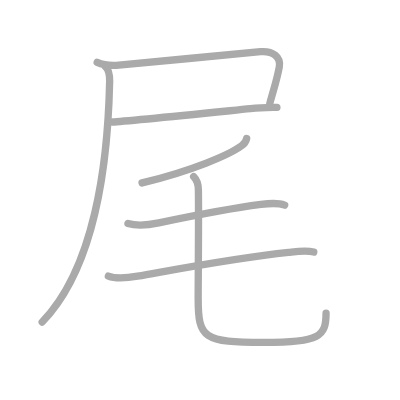
t = 0.00 s
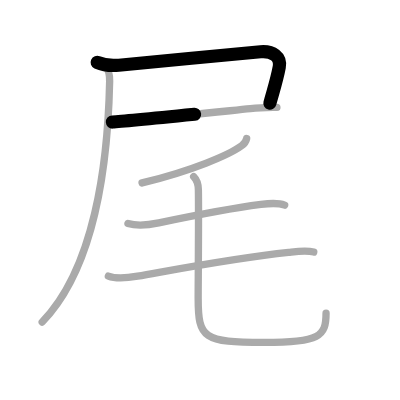
t = 1.50 s
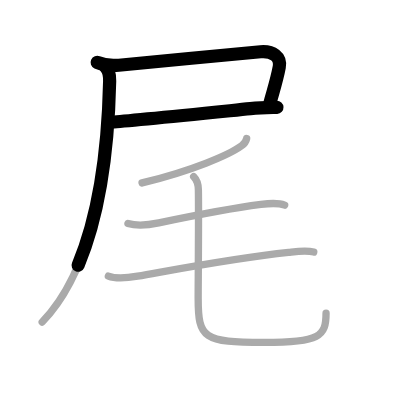
t = 2.75 s
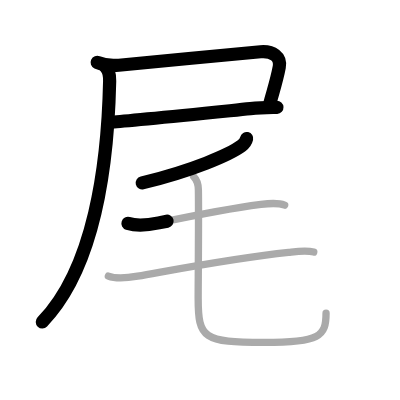
t = 4.25 s
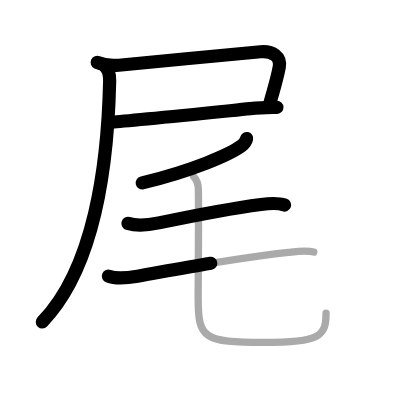
t = 5.50 s
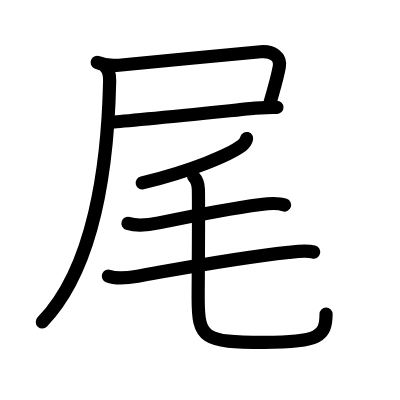
t = 7.00 s

The animated SVG that drew these frames (rendered in a browser with its animation timeline set to each time). Animation: 7 SMIL elements (animate=7); one cycle of 7.00 s.

<?xml version="1.0" standalone="no"?>
<!DOCTYPE svg PUBLIC "-//W3C//DTD SVG 1.1//EN"   "http://www.w3.org/Graphics/SVG/1.1/DTD/svg11.dtd">
<svg width="400px" height="400px"  version="1.1" xmlns="http://www.w3.org/2000/svg">
  <defs>
    <marker id="Triangle" viewBox="0 0 10 10" refX="0" refY="5" markerUnits="strokeWidth" markerWidth="3" style="stroke-opacity:0%;fill:#aaaaaa;" markerHeight="2" orient="auto">
      <path d="M 0 0 L 10 5 L 0 10 z" />
    </marker>
    
    <marker id="Arrow" viewBox="0 0 10 10" refX="5" refY="5" markerUnits="strokeWidth" markerWidth="1.8" style="stroke-opacity:0%;fill:#770000;" markerHeight="2" orient="auto">
      <path d="M 0 4 L 6 4 L 4 1 L 10 5 L 4 9 L 6 6 L 0 6 z" />
        <circle cx="5" cy="5" r="5" />
      </marker>
    
    <marker id="TriangleRed" viewBox="0 0 10 10" refX="0" refY="5" markerUnits="strokeWidth" markerWidth="3" style="stroke-opacity:0%;fill:#CC0000;" markerHeight="2" orient="auto">
      <path d="M 0 0 L 10 5 L 0 10 z" />
    </marker>
    
    <marker id="ArrowRed" viewBox="0 0 10 10" refX="5" refY="5" markerUnits="strokeWidth" markerWidth="1.8" style="stroke-opacity:0%;fill:#CC0000;" markerHeight="2" orient="auto">
      <path d="M 0 4 L 6 4 L 4 1 L 10 5 L 4 9 L 6 6 L 0 6 z" />
        <circle cx="5" cy="5" r="5" />
      </marker>
    
  </defs>
  
  <path style="fill:#ffffff; fill-opacity:100%; fill-rule:evenodd; stroke-width:0;" d="M 0 0 L 400px 0 L 400px 400px L 0 400px L 0 0" />

  <g transform="scale(3.6697247706422 3.6697247706422)">
<path style="fill:none; fill-opacity:0%; fill-rule:evenodd; stroke:#aaaaaa; stroke-opacity:100%; stroke-width: 1.5pt; stroke-linejoin:round; stroke-linecap:round;" d="M26.48 17c1.66 0.75 4.14 0.92 5.9 0.77c8.4-0.74 30.78-3.01 38.62-3.68c3.29-0.28 5.62 1.41 5.1 4.19c-0.75 3.96-1.71 6.64-2.59 9.97"></path>
<path style="fill:none; fill-opacity:0%; fill-rule:evenodd; stroke:#aaaaaa; stroke-opacity:100%; stroke-width: 1.5pt; stroke-linejoin:round; stroke-linecap:round;" d="M30.63 33.25c3.73-0.2 25.62-2.43 37.6-3.63c3.35-0.33 6.14-0.32 7.23-0.37"></path>
<path style="fill:none; fill-opacity:0%; fill-rule:evenodd; stroke:#aaaaaa; stroke-opacity:100%; stroke-width: 1.5pt; stroke-linejoin:round; stroke-linecap:round;" d="M28.8 18.25c0.98 0.98 1.11 2.38 1.08 3.88c-0.5 23.12-4.25 51-18.38 65.62"></path>
<path style="fill:none; fill-opacity:0%; fill-rule:evenodd; stroke:#aaaaaa; stroke-opacity:100%; stroke-width: 1.5pt; stroke-linejoin:round; stroke-linecap:round;" d="M67.21 37.75c-0.21 0.88-0.64 1.43-1.33 1.94c-3.33 2.46-13.38 6.81-27.17 10.16"></path>
<path style="fill:none; fill-opacity:0%; fill-rule:evenodd; stroke:#aaaaaa; stroke-opacity:100%; stroke-width: 1.5pt; stroke-linejoin:round; stroke-linecap:round;" d="M34.87 60.88c2.38 0.75 6.23 0.31 8.4-0.14c9.18-1.92 19.9-3.99 27.84-5.03c2.1-0.28 4.41-0.59 6.46 0.18"></path>
<path style="fill:none; fill-opacity:0%; fill-rule:evenodd; stroke:#aaaaaa; stroke-opacity:100%; stroke-width: 1.5pt; stroke-linejoin:round; stroke-linecap:round;" d="M29.53 75.23c2.1 0.83 5.81 0.41 7.96 0.03C50.25 73 64.5 70.25 78.63 68.77c2.17-0.23 4.71-0.61 6.87-0.09"></path>
<path style="fill:none; fill-opacity:0%; fill-rule:evenodd; stroke:#aaaaaa; stroke-opacity:100%; stroke-width: 1.5pt; stroke-linejoin:round; stroke-linecap:round;" d="M52.77 48.12c0.93 0.93 1.27 2.3 1.29 3.58C54.18 57.39 54 77.75 54 81.25c0 10.96 1.38 12.05 18.03 12.05c15.1 0 16.82-1.68 16.82-7.94"></path>

<path style="fill:none; fill-opacity:0%; fill-rule:evenodd; stroke:#000000; stroke-opacity:100%; stroke-width: 2.7pt; stroke-linejoin:round; stroke-linecap:round;" d="M26.48 17c1.66 0.75 4.14 0.92 5.9 0.77c8.4-0.74 30.78-3.01 38.62-3.68c3.29-0.28 5.62 1.41 5.1 4.19c-0.75 3.96-1.71 6.64-2.59 9.97" pathLength="100" stroke-dashoffset="100" stroke-dasharray="100 105"><animate id="dashAnim1" attributeName="stroke-dashoffset" from="100" to="0" dur="1s" calcMode="linear" fill="freeze"/></path>
<path style="fill:none; fill-opacity:0%; fill-rule:evenodd; stroke:#000000; stroke-opacity:100%; stroke-width: 2.7pt; stroke-linejoin:round; stroke-linecap:round;" d="M30.63 33.25c3.73-0.2 25.62-2.43 37.6-3.63c3.35-0.33 6.14-0.32 7.23-0.37" pathLength="100" stroke-dashoffset="100" stroke-dasharray="100 105"><animate id="dashAnim2" attributeName="stroke-dashoffset" from="100" to="0" dur="1s" calcMode="linear" begin="dashAnim1.end" fill="freeze"/></path>
<path style="fill:none; fill-opacity:0%; fill-rule:evenodd; stroke:#000000; stroke-opacity:100%; stroke-width: 2.7pt; stroke-linejoin:round; stroke-linecap:round;" d="M28.8 18.25c0.98 0.98 1.11 2.38 1.08 3.88c-0.5 23.12-4.25 51-18.38 65.62" pathLength="100" stroke-dashoffset="100" stroke-dasharray="100 105"><animate id="dashAnim3" attributeName="stroke-dashoffset" from="100" to="0" dur="1s" calcMode="linear" begin="dashAnim2.end" fill="freeze"/></path>
<path style="fill:none; fill-opacity:0%; fill-rule:evenodd; stroke:#000000; stroke-opacity:100%; stroke-width: 2.7pt; stroke-linejoin:round; stroke-linecap:round;" d="M67.21 37.75c-0.21 0.88-0.64 1.43-1.33 1.94c-3.33 2.46-13.38 6.81-27.17 10.16" pathLength="100" stroke-dashoffset="100" stroke-dasharray="100 105"><animate id="dashAnim4" attributeName="stroke-dashoffset" from="100" to="0" dur="1s" calcMode="linear" begin="dashAnim3.end" fill="freeze"/></path>
<path style="fill:none; fill-opacity:0%; fill-rule:evenodd; stroke:#000000; stroke-opacity:100%; stroke-width: 2.7pt; stroke-linejoin:round; stroke-linecap:round;" d="M34.87 60.88c2.38 0.75 6.23 0.31 8.4-0.14c9.18-1.92 19.9-3.99 27.84-5.03c2.1-0.28 4.41-0.59 6.46 0.18" pathLength="100" stroke-dashoffset="100" stroke-dasharray="100 105"><animate id="dashAnim5" attributeName="stroke-dashoffset" from="100" to="0" dur="1s" calcMode="linear" begin="dashAnim4.end" fill="freeze"/></path>
<path style="fill:none; fill-opacity:0%; fill-rule:evenodd; stroke:#000000; stroke-opacity:100%; stroke-width: 2.7pt; stroke-linejoin:round; stroke-linecap:round;" d="M29.53 75.23c2.1 0.83 5.81 0.41 7.96 0.03C50.25 73 64.5 70.25 78.63 68.77c2.17-0.23 4.71-0.61 6.87-0.09" pathLength="100" stroke-dashoffset="100" stroke-dasharray="100 105"><animate id="dashAnim6" attributeName="stroke-dashoffset" from="100" to="0" dur="1s" calcMode="linear" begin="dashAnim5.end" fill="freeze"/></path>
<path style="fill:none; fill-opacity:0%; fill-rule:evenodd; stroke:#000000; stroke-opacity:100%; stroke-width: 2.7pt; stroke-linejoin:round; stroke-linecap:round;" d="M52.77 48.12c0.93 0.93 1.27 2.3 1.29 3.58C54.18 57.39 54 77.75 54 81.25c0 10.96 1.38 12.05 18.03 12.05c15.1 0 16.82-1.68 16.82-7.94" pathLength="100" stroke-dashoffset="100" stroke-dasharray="100 105"><animate id="dashAnim7" attributeName="stroke-dashoffset" from="100" to="0" dur="1s" calcMode="linear" begin="dashAnim6.end" fill="freeze"/></path>

</g>

</svg>  
          
